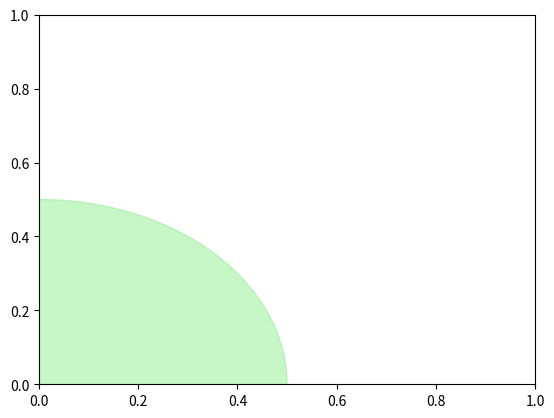

Generate this figure with matplotlib: (Note: this script raises an exception after producing the figure.)
import math
import numpy as np
import matplotlib
from matplotlib import pyplot as plt
import matplotlib.patches as patches

# Warning
# matplotlib.use('TkAgg')

LARGE_NUM = 1000000


class VelocityObstacle:
    def __init__(self, radius_A, radius_B, time_horizon):
        self.rA = radius_A
        self.rB = radius_B
        self.t_hori = time_horizon

    @staticmethod
    def do_intersect(P, Q, A, B):
        # Line PQ represented as a1x + b1y = c1
        a1 = Q[1] - P[1]
        b1 = P[0] - Q[0]
        c1 = a1 * P[0] + b1 * P[1]

        # Line AB represented as a2x + b2y = c2
        a2 = B[1] - A[1]
        b2 = A[0] - B[0]
        c2 = a2 * A[0] + b2 * A[1]

        determinant = a1 * b2 - a2 * b1

        if determinant == 0:
            # Lines are parallel
            return False

        # Find intersection point (x, y)
        x = (b2 * c1 - b1 * c2) / determinant
        y = (a1 * c2 - a2 * c1) / determinant

        # Check if the intersection point lies on segment PQ
        if ((x - P[0]) / (Q[0] - P[0]) >= 0 and (x - P[0]) / (Q[0] - P[0]) <= 1) and (
                (y - P[1]) / (Q[1] - P[1]) >= 0 and (y - P[1]) / (Q[1] - P[1]) <= 1
        ):
            # Check if the intersection point is in the direction of the ray
            if (x - A[0]) / (B[0] - A[0]) >= 0 and (y - A[1]) / (B[1] - A[1]) >= 0:
                return True
        return False

    @staticmethod
    def in_triangle(triangle, point):
        """check if the point is inside the triangle"""

        x1 = triangle[0][0]
        y1 = triangle[0][1]
        x2 = triangle[1][0]
        y2 = triangle[1][1]
        x3 = triangle[2][0]
        y3 = triangle[2][1]
        xp = point[0]
        yp = point[1]

        c1 = (x2 - x1) * (yp - y1) - (y2 - y1) * (xp - x1)
        c2 = (x3 - x2) * (yp - y2) - (y3 - y2) * (xp - x2)
        c3 = (x1 - x3) * (yp - y3) - (y1 - y3) * (xp - x3)
        if (c1 < 0 and c2 < 0 and c3 < 0) or (c1 > 0 and c2 > 0 and c3 > 0):
            return True
        else:
            return False

    def desired_velocity(self, pA, vA, pB, vB, pG=None, max_speed=1.0):

        margin = 0.1
        samples = 100
        preferred_v = None

        # generate candidate velocities
        if pG is None:
            v0 = np.array([0.5, 0.5])
            sampled_velocities = [
                v0 * np.array([np.cos(theta), np.sin(theta)])
                for theta in np.linspace(0, 2 * np.pi, samples)
            ]
        else:
            # compute preferred velocity so that the robot heads to the goal
            preferred_v = (pG - pA) / np.linalg.norm(pG - pA) * max_speed

            # prepare sample velocity so that the robot can avoid VO
            th = np.linspace(0, 2 * np.pi, 100)
            vel = np.linspace(0, max_speed, 100)
            vv, thth = np.meshgrid(vel, th)
            vx_sample = (vv * np.cos(thth)).flatten()
            vy_sample = (vv * np.sin(thth)).flatten()

            sampled_velocities = np.stack((vx_sample, vy_sample))
            sampled_velocities = np.transpose(sampled_velocities)
            sampled_velocities = np.vstack([sampled_velocities, preferred_v])
            norms = [np.linalg.norm(e - preferred_v) for e in sampled_velocities]
            sorted_indices = np.argsort(norms)
            sampled_velocities = sampled_velocities[sorted_indices]

        for _vA in sampled_velocities:

            tri = self.compute_vo_triangle(margin, pA, pB, vB)
            if tri is None:
                return preferred_v

            # Check if the point P is the inside of the triangle ABC
            # and point Q is the outside of the triangle ABC
            P = pA
            Q = pA + _vA
            is_inside = False
            if self.in_triangle(tri, P) and self.in_triangle(tri, Q):
                is_inside = True

            if not is_inside:
                return _vA

        return preferred_v

    def compute_vo_triangle(self, margin, pA, pB, vB):
        # tp1, tp2 are tangent points from pA to the Minkowski sum of rA + rB
        tp1, tp2 = self.tangent_points(pB, self.rA + self.rB, pA)
        if tp1 is None and tp2 is None:
            tri = None
        # Add vB to compute actual VO(vB)
        # Add margin to make the Minkowski sum a bit larger
        tp1 += vB * self.t_hori + margin * (tp1 - pB)
        tp2 += vB * self.t_hori + margin * (tp2 - pB)
        A = pA + vB * self.t_hori
        B = tp1 + LARGE_NUM * (tp1 - A)
        C = tp2 + LARGE_NUM * (tp2 - A)
        tri = [A, B, C]
        return tri

    @staticmethod
    def tangent_points(self, circle_center, radius, point):

        c_x, c_y = circle_center
        p_x, p_y = point
        a = radius

        from math import sqrt, acos, atan2, sin, cos

        b = sqrt((p_x - c_x) ** 2 + (p_y - c_y) ** 2)  # hypot() also works here
        try:
            th = acos(a / b)  # angle theta
        except:
            return None, None

        d = atan2(p_y - c_y, p_x - c_x)  # direction angle of point P from C
        d1 = d + th  # direction angle of point T1 from C
        d2 = d - th  # direction angle of point T2 from C

        t1_x = c_x + a * cos(d1)
        t1_y = c_y + a * sin(d1)
        t2_x = c_x + a * cos(d2)
        t2_y = c_y + a * sin(d2)

        return np.array([t1_x, t1_y]), np.array([t2_x, t2_y])

    def draw(self, pA, vA, pB, vB):
        fig, ax = plt.subplots()

        # Draw robot A and B as circles
        robotA_circle = patches.Circle(
            pA, self.rA, fill=True, color="lightgreen", alpha=0.5, label="Robot A"
        )
        robotB_circle = patches.Circle(
            pB, self.rB, fill=True, color="blue", alpha=0.5, label="Robot B"
        )
        ax.add_patch(robotA_circle)
        ax.add_patch(robotB_circle)

        # Draw robot A and B trajectories
        ax.annotate(
            "",
            xy=pA + vA,
            xytext=pA,
            arrowprops=dict(arrowstyle="->", lw=1.0, color="blue"),
        )
        ax.annotate(
            "",
            xy=pB + vB,
            xytext=pB,
            arrowprops=dict(arrowstyle="->", lw=1.0, color="red"),
        )
        ax.annotate(
            "", xy=vB, xytext=pA, arrowprops=dict(arrowstyle="->", lw=1.0, color="red")
        )

        combined_radius = self.rA + self.rB
        circle_center_org = (pB[0], pB[1])

        # Draw the Minkowski sum circle
        circle = patches.Circle(
            circle_center_org,
            combined_radius,
            fill=True,
            color="skyblue",
            alpha=0.5,
            linestyle="-",
            label="Minkowski sum",
        )
        ax.add_patch(circle)

        # Calculate the tangent points
        tangent_point1, tangent_point2 = self.tangent_points(
            circle_center_org, combined_radius, pA
        )

        # Draw the VO cone using tangent lines
        triangle = patches.Polygon(
            [pA, tangent_point1, tangent_point2], alpha=0.5, closed=True, color="gray"
        )
        ax.add_patch(triangle)
        triangle = patches.Polygon(
            [pA + vB, tangent_point1 + vB, tangent_point2 + vB],
            alpha=0.5,
            closed=True,
            color="gray",
            label="VO cone",
        )  #
        ax.add_patch(triangle)

        ax.set_aspect("equal")
        ax.set_xlim([-2, 4])
        ax.set_ylim([-3, 6])
        ax.set_xlabel("X-axis")
        ax.set_ylabel("Y-axis")
        ax.legend(loc="center left", bbox_to_anchor=(1, 0.5))
        ax.set_title("Velocity Obstacle")
        plt.tight_layout()
        plt.show()


def main():
    import warnings

    warnings.filterwarnings("ignore", category=matplotlib.MatplotlibDeprecationWarning)

    # Usage
    rA = 0.5
    rB = 0.5
    vo = VelocityObstacle(radius_A=rA, radius_B=rB, time_horizon=1)
    pA = np.array([0, 0])
    vA = np.array([2, 0.5])
    pB = np.array([0, 4])
    vB = np.array([2, -0.5])
    vo.draw(pA, vA, pB, vB)

    new_vA = vo.desired_velocity(pA, vA, pB, vB)
    vo.draw(pA, new_vA, pB, vB)


if __name__ == "__main__":
    main()
